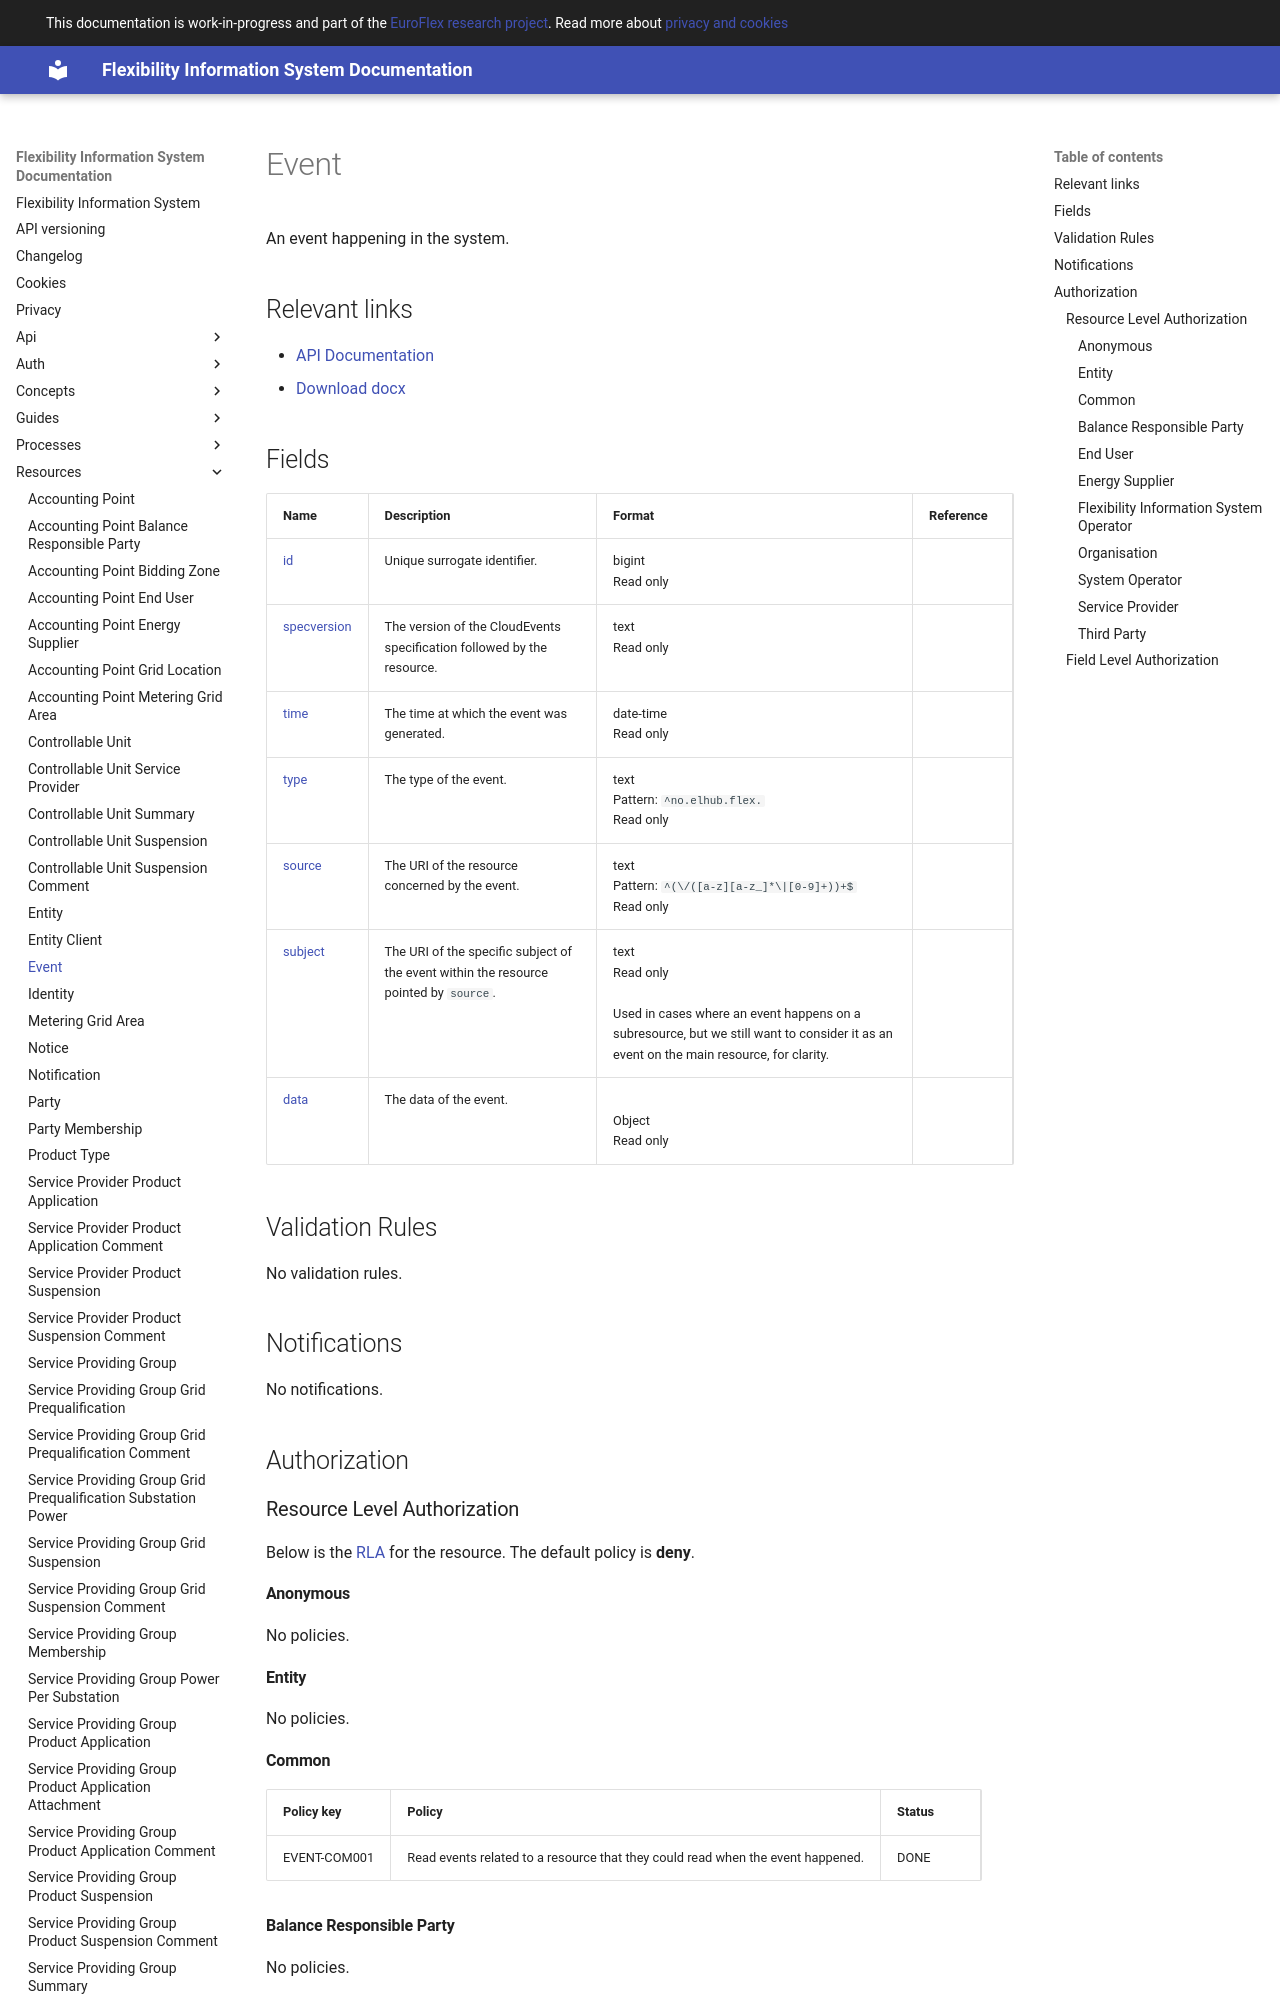

repository: elhub/flex-information-system · page: resources/event/index.html · generator: mkdocs

# Event

An event happening in the system.

## Relevant links

* [API Documentation](../api/v1/index.html#/operations/list_event)
* [Download docx](../download/event.docx)

## Fields

| Name                                                                  | Description                                                                           | Format                                                                                                                                                             | Reference |
|-----------------------------------------------------------------------|---------------------------------------------------------------------------------------|--------------------------------------------------------------------------------------------------------------------------------------------------------------------|-----------|
| <a name="field-id" href="#field-id">id</a>                            | Unique surrogate identifier.                                                          | bigint<br/>Read only                                                                                                                                               |           |
| <a name="field-specversion" href="#field-specversion">specversion</a> | The version of the CloudEvents specification followed by the resource.                | text<br/>Read only                                                                                                                                                 |           |
| <a name="field-time" href="#field-time">time</a>                      | The time at which the event was generated.                                            | date-time<br/>Read only                                                                                                                                            |           |
| <a name="field-type" href="#field-type">type</a>                      | The type of the event.                                                                | text<br/>Pattern: `^no.elhub.flex.`<br/>Read only                                                                                                                  |           |
| <a name="field-source" href="#field-source">source</a>                | The URI of the resource concerned by the event.                                       | text<br/>Pattern: `^(\/([a-z][a-z_]*\|[0-9]+))+$`<br/>Read only                                                                                                    |           |
| <a name="field-subject" href="#field-subject">subject</a>             | The URI of the specific subject of the event within the resource pointed by `source`. | text<br/>Read only<br/><br/>Used in cases where an event happens on a subresource, but we still want to consider it as an event on the main resource, for clarity. |           |
| <a name="field-data" href="#field-data">data</a>                      | The data of the event.                                                                | <br/>Object<br/>Read only                                                                                                                                          |           |
